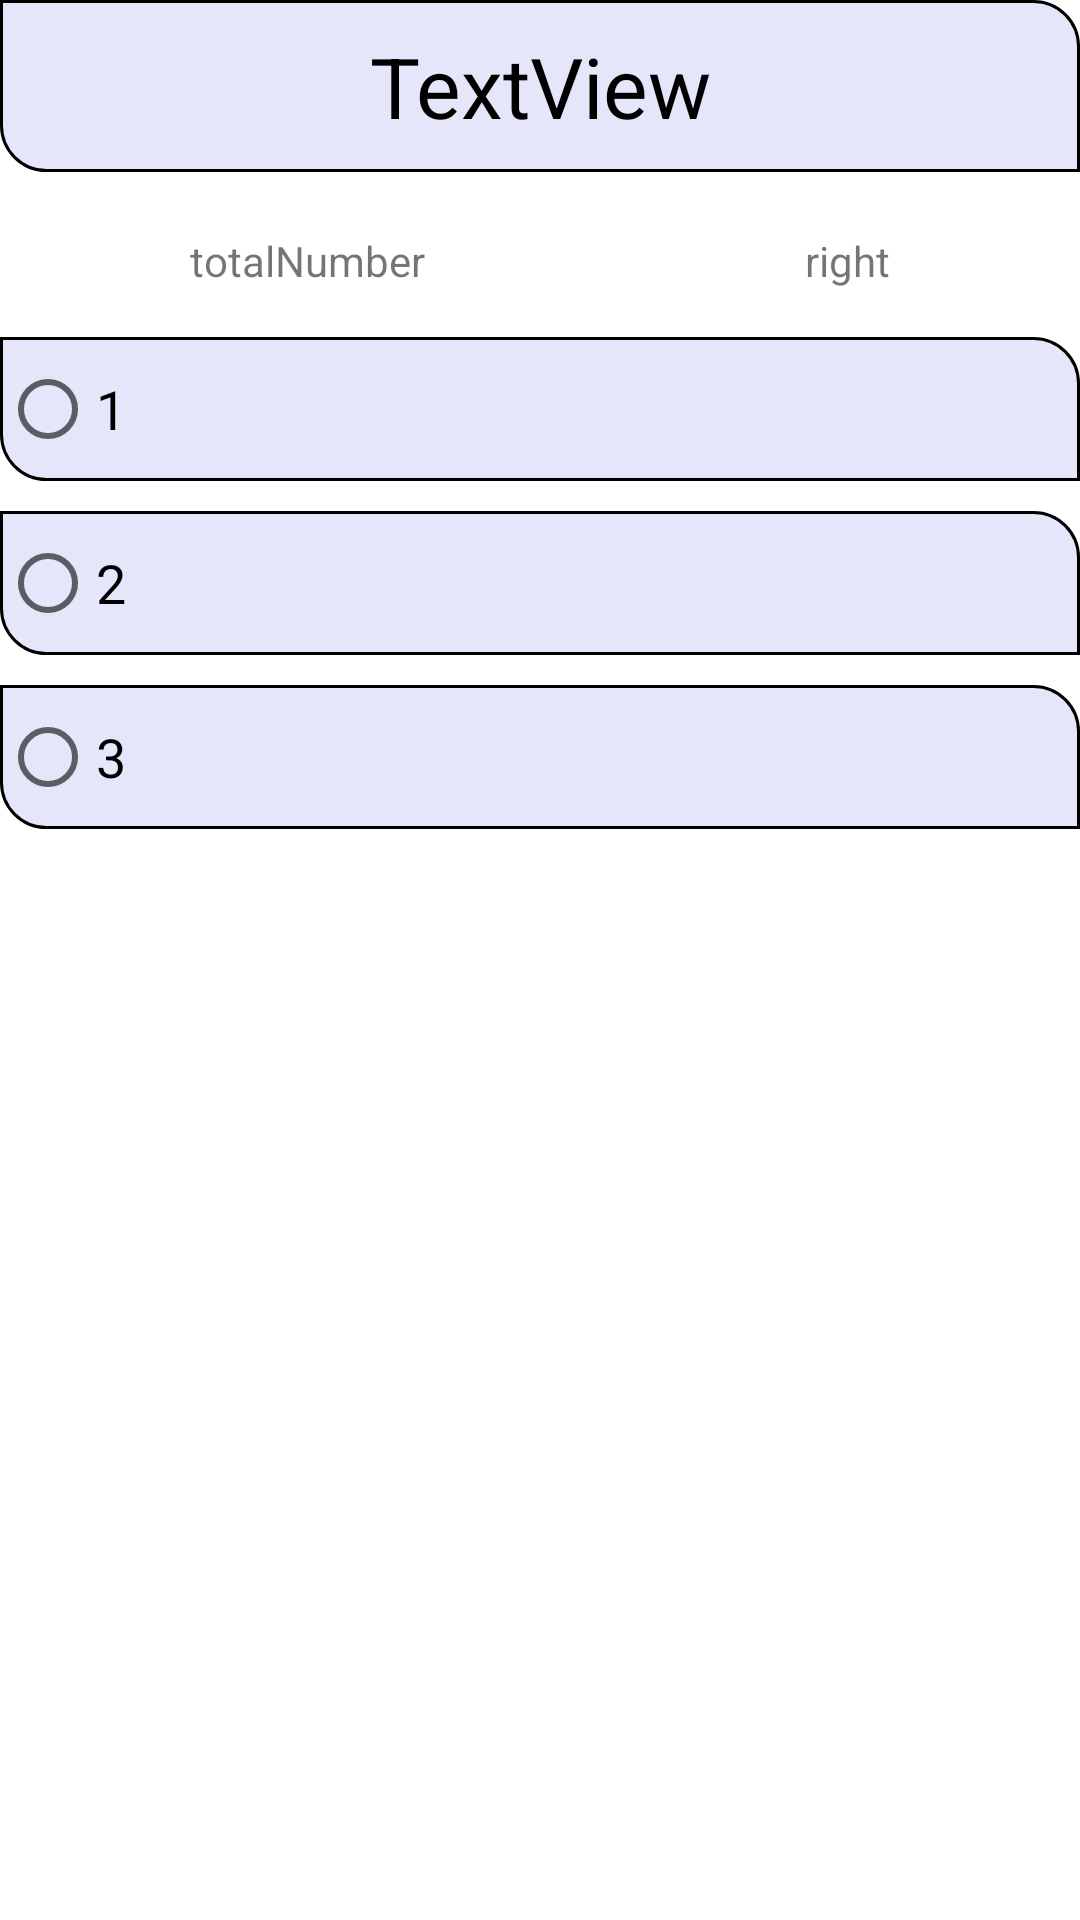

Produce the Android XML layout that renders to this screen, including the resource entries it uses.
<!-- AndroidManifest.xml: application theme Theme.MPT1 -->
<!-- res/layout/form_test_fragment.xml -->
<?xml version="1.0" encoding="utf-8"?>
<LinearLayout xmlns:android="http://schemas.android.com/apk/res/android"
    xmlns:app="http://schemas.android.com/apk/res-auto"
    android:id="@+id/form_test"
    android:layout_width="match_parent"
    android:layout_height="wrap_content"
    android:layout_margin="10dp"
    android:orientation="vertical">

    <TextView
        android:id="@+id/question"
        android:layout_width="match_parent"
        android:layout_height="wrap_content"
        android:background="@drawable/style_menu"
        android:gravity="center"
        android:padding="10dp"
        android:text="TextView"
        android:textColor="@color/black"
        android:textSize="28sp" />

    <LinearLayout
        android:layout_width="match_parent"
        android:layout_height="wrap_content"
        android:orientation="horizontal"
        android:layout_marginTop="20dp"
        android:layout_marginBottom="16dp">

        <TextView
            android:id="@+id/totalNumber"
            android:layout_width="wrap_content"
            android:layout_height="wrap_content"
            android:layout_weight="1"
            android:text="totalNumber"
            android:gravity="center"/>

        <TextView
            android:id="@+id/right"
            android:layout_width="wrap_content"
            android:layout_height="wrap_content"
            android:layout_weight="1"
            android:text="right"
            android:gravity="center"/>

    </LinearLayout>

    <LinearLayout
        android:id="@+id/linearLayout2"
        android:layout_width="match_parent"
        android:layout_height="wrap_content"
        android:orientation="vertical">

        <RadioGroup
            android:id="@+id/radio_group"
            android:layout_width="match_parent"
            android:layout_height="match_parent">

            <RadioButton
                android:id="@+id/radioButton"
                android:layout_width="match_parent"
                android:layout_height="wrap_content"
                android:layout_marginBottom="10dp"
                android:background="@drawable/style_menu"
                android:text="1"
                android:textColor="@color/black"
                android:textSize="18sp" />

            <RadioButton
                android:id="@+id/radioButton2"
                android:layout_width="match_parent"
                android:layout_height="wrap_content"
                android:layout_marginBottom="10dp"
                android:background="@drawable/style_menu"
                android:text="2"
                android:textColor="@color/black"
                android:textSize="18sp" />

            <RadioButton
                android:id="@+id/radioButton3"
                android:layout_width="match_parent"
                android:layout_height="wrap_content"
                android:background="@drawable/style_menu"
                android:text="3"
                android:textColor="@color/black"
                android:textSize="18sp" />

        </RadioGroup>

    </LinearLayout>

</LinearLayout>
<!-- resources referenced by this layout -->
<resources>
  <color name="black">#FF000000</color>
  <!-- drawable style_menu (drawable) -->
  <?xml version="1.0" encoding="utf-8"?>
  <shape xmlns:android="http://schemas.android.com/apk/res/android">
      <corners android:bottomLeftRadius="15dp" android:topRightRadius="15dp"/>
      <stroke android:color="@color/black" android:width="1dp"/>
      <solid android:color="@color/Lavender"/>
  </shape>
  <style name="Theme.MPT1" parent="Theme.MaterialComponents.DayNight.DarkActionBar">
          
          <item name="colorPrimary">@color/DarkSlateGray</item>
          <item name="colorPrimaryVariant">@color/purple_700</item>
          <item name="colorOnPrimary">@color/white</item>
          
          <item name="colorSecondary">@color/teal_200</item>
          <item name="colorSecondaryVariant">@color/teal_700</item>
          <item name="colorOnSecondary">@color/black</item>
          
          <item name="android:statusBarColor" tools:targetApi="l">?attr/colorPrimaryVariant</item>
          
      </style>
  <color name="Lavender">#E6E6FA</color>
  <color name="DarkSlateGray">#2F4F4F</color>
  <color name="purple_700">#FF3700B3</color>
  <color name="white">#FFFFFFFF</color>
  <color name="teal_200">#FF03DAC5</color>
  <color name="teal_700">#FF018786</color>
</resources>
